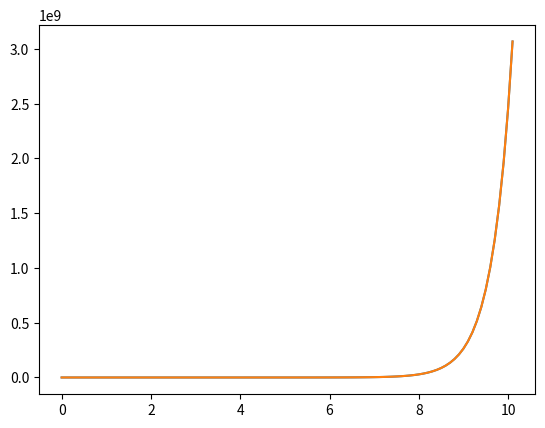

Source code (Python):
import numpy as np
from scipy import linalg
import matplotlib.pyplot as plt

def newton(x, f, Df, cond):
    i = 0
    while True:
        # Newton method
        DFinv_Fx = linalg.solve(Df(x), f(x))
        x = x - DFinv_Fx
        if cond(i, x, DFinv_Fx):
            break
        i += 1
    return x
def cond(i, x, DFinv_Fx):
    # Callback function
    return np.max(np.abs(DFinv_Fx)) <= 10**(-14)
# Df を追加!
def backward_euler(x0, tau, tf, f, Df):
    ti = 0
    xi = x0
    tlist = [ ti ]
    xlist = [ x0 ]
    I = np.eye(len(x0)) #単位行列
    while ti < tf:
        tip1 = ti + tau
        xip1 = newton(xi, lambda y: y - xi - tau * f(tip1, y), lambda y: I - tau * Df(tip1, y), cond)
        tlist.append(tip1)
        xlist.append(xip1)
        ti, xi = tip1, xip1
    return (tlist, xlist)

def backward_euler(x0, tau, tf, f, Df):
    ti = 0
    xi = x0
    tlist = [ ti ]
    xlist = [ x0 ]
    I = np.eye(len(x0)) #単位行列
    while ti < tf:
        tip1 = ti + tau
        xip1 = linalg.solve(I - tau * Df(ti, xi), xi)
        tlist.append(tip1)
        xlist.append(xip1)
        ti, xi = tip1, xip1

    return (tlist, xlist)

a = 1
b = 1
c = 1
d = 1
def strogatz( t, x ):
    fx = np.zeros_like(x)
    fx[0] = a * x[0] + b * x[1]
    fx[1] = c * x[0] + d * x[1]
    return fx

def strogatzDf( t, x ):
    Df = np.zeros(( len(x), len(x) ))
    Df[0, 0] = a
    Df[0, 1] = b
    Df[1, 0] = c
    Df[1, 1] = d
    return Df
x0 = np.zeros(2)
x0[0] = 1 
x0[1] = 0
t, x = backward_euler(x0, 0.1, 10, strogatz, strogatzDf)
plt.plot(t, x)
plt.show()
